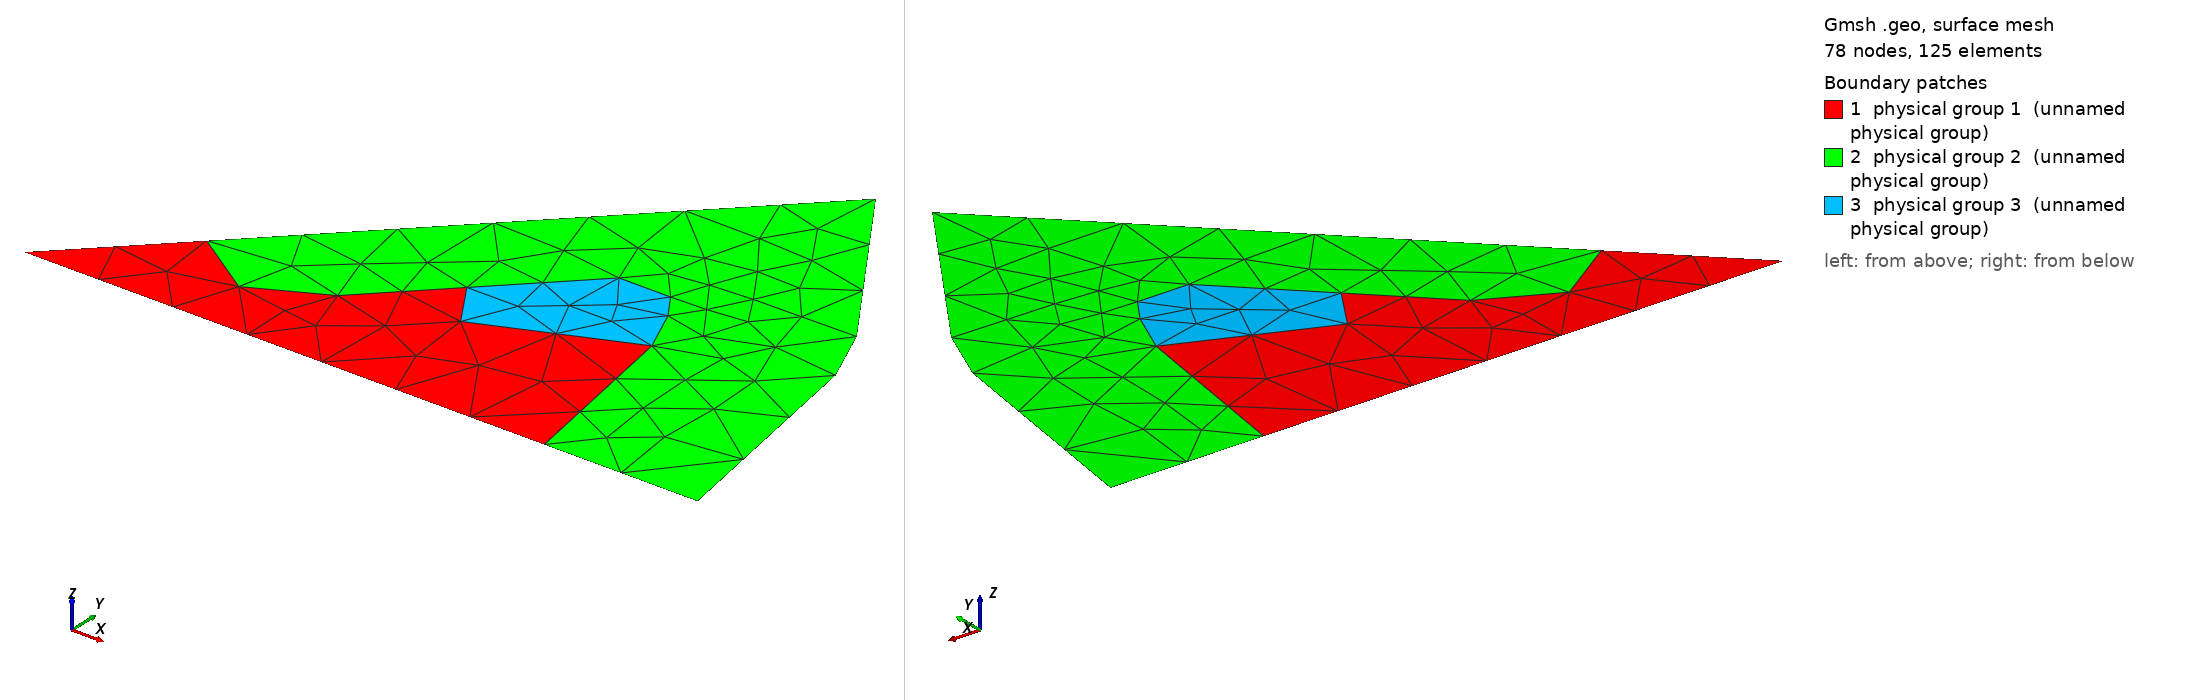

Gmsh geometry script, surface-meshed: 78 nodes, 125 surface elements. Boundary patches (legend numbers): 1 physical group 1 (unnamed physical group), 2 physical group 2 (unnamed physical group), 3 physical group 3 (unnamed physical group). Left view from above one corner, right view from below the opposite corner. Legend entries are the model's physical surfaces. The drawing asked Gmsh for element sizes between 1% and 20% of the model's largest extent; the script's own settings can give other sizes.

=== quad.geo (drawn) ===
Mesh.MshFileVersion = 2.2;
Point(1) = {0.0,0.0,0}; 
Point(2) = {0.03,0.03,0}; 
Point(4) = {0.07,0.02755176,0}; 

Point(5) = {0.04878132,0.00536081,0}; 
Point(6) = {0.14, 0.14, 0};
Point(7) = {0.17678756, 0.08494353, 0};
Point(8) = {0.1842622, 0.0672063, 0};
Point(9) = {0.19583689, 0.0, 0};

Point(10) = {0.19583689, 0.0, 0};
Point(11) = {0.15121145, 0.0, 0};

Point(12) = {0.14205454, 0.05261638, 0};
Point(13) = {0.1362132, 0.0662868, 0}; 
Point(14) = {0.1312132, 0.0737868, 0};
Point(15) = {0.1162132, 0.0737868, 0};
Point(16) = {0.0912132, 0.0487868, 0};
Point(17) = {0.1, 0.035, 0};

//+
Line(1) = {1, 2};
//+
Line(2) = {2, 6};
//+
Line(3) = {6, 7};
//+
Line(4) = {7, 8};
//+
Line(5) = {8, 9};
//+
Line(6) = {9, 11};
//+
Line(7) = {11, 1};
//+
BSpline(9) = {2, 5, 4};
//+
Line(10) = {4, 16};
//+
Line(11) = {16, 15};
//+
Line(12) = {15, 14};
//+
Line(13) = {14, 13};
//+
Line(14) = {13, 12};
//+
Line(15) = {12, 11};
//+
Line(16) = {16, 17};
//+
Line(17) = {17, 12};

//+
Curve Loop(2) = {2, 3, 4, 5, 6, -15, -14, -13, -12, -11, -10, -9};
//+
Plane Surface(2) = {2};
//+
Curve Loop(1) = {1, 9, 10, 16, 17, 15, 7};
//+
Plane Surface(1) = {1};
//+
Curve Loop(3) = {11, 12, 13, 14, -17, -16};
//+
Plane Surface(3) = {3};
//+
Physical Surface(1) = {1};
//+
Physical Surface(2) = {2};
//+
Physical Surface(3) = {3};
//+
Physical Curve(5) = {1, 2, 3, 4, 5};
//+
Physical Curve(6) = {16, 17, 14};



//+
Physical Curve(6) += {16, 17};
